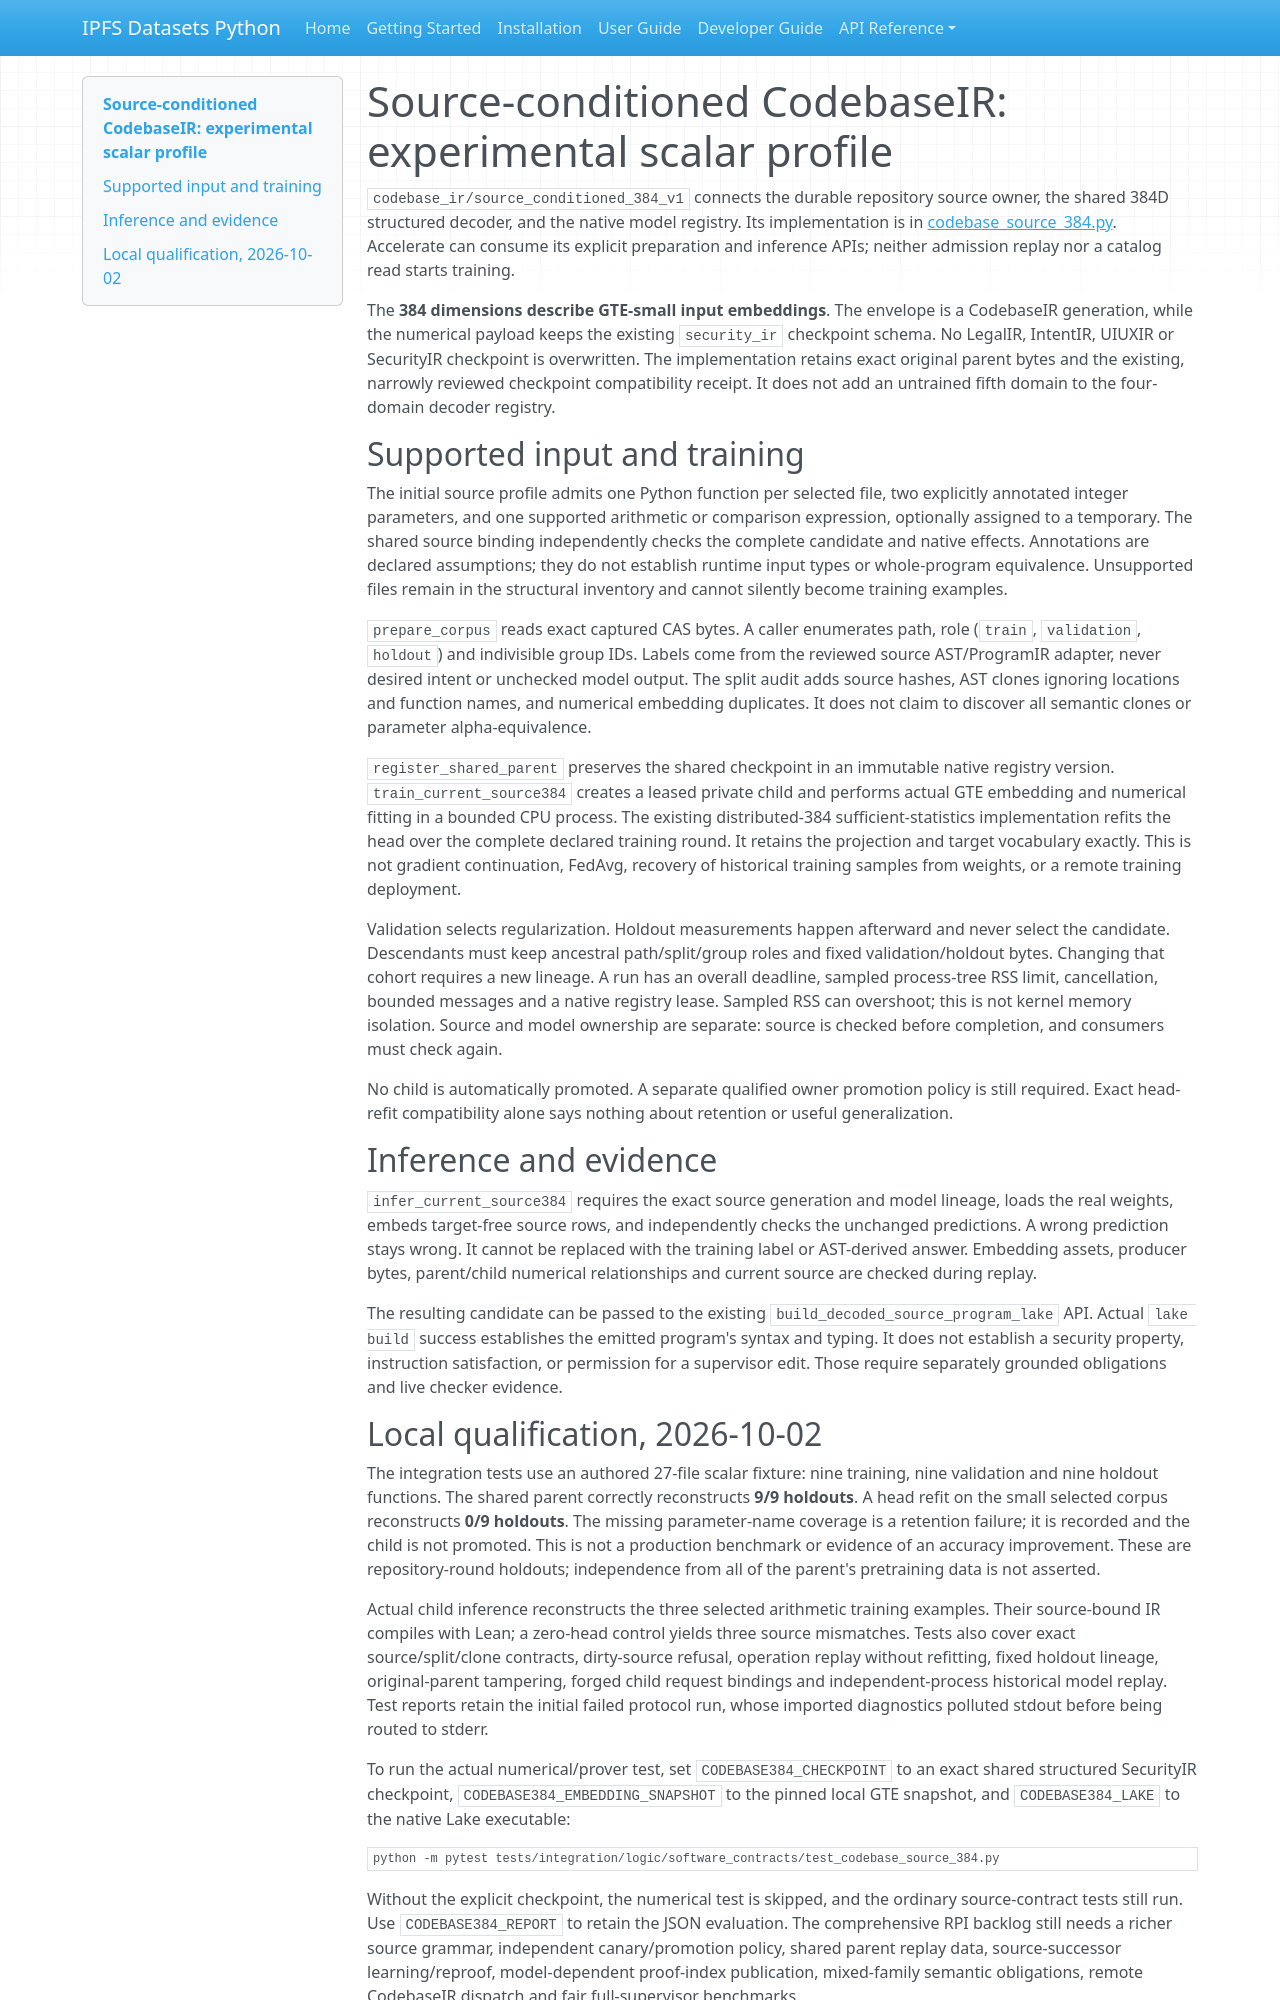

repository: endomorphosis/ipfs_datasets_py · page: autoencoders/codebase_source384/index.html · generator: mkdocs

# Source-conditioned CodebaseIR: experimental scalar profile

`codebase_ir/source_conditioned_384_v1` connects the durable repository source
owner, the shared 384D structured decoder, and the native model registry. Its
implementation is in
[codebase_source_384.py](../../ipfs_datasets_py/logic/software_contracts/codebase_source_384.py).
Accelerate can consume its explicit preparation and inference APIs; neither
admission replay nor a catalog read starts training.

The **384 dimensions describe GTE-small input embeddings**. The envelope is a
CodebaseIR generation, while the numerical payload keeps the existing
`security_ir` checkpoint schema. No LegalIR, IntentIR, UIUXIR or SecurityIR
checkpoint is overwritten. The implementation retains exact original parent
bytes and the existing, narrowly reviewed checkpoint compatibility receipt.
It does not add an untrained fifth domain to the four-domain decoder registry.

## Supported input and training

The initial source profile admits one Python function per selected file, two
explicitly annotated integer parameters, and one supported arithmetic or
comparison expression, optionally assigned to a temporary. The shared source
binding independently checks the complete candidate and native effects.
Annotations are declared assumptions; they do not establish runtime input types
or whole-program equivalence. Unsupported files remain in the structural
inventory and cannot silently become training examples.

`prepare_corpus` reads exact captured CAS bytes. A caller enumerates path, role
(`train`, `validation`, `holdout`) and indivisible group IDs. Labels come from
the reviewed source AST/ProgramIR adapter, never desired intent or unchecked
model output. The split audit adds source hashes, AST clones ignoring locations
and function names, and numerical embedding duplicates. It does not claim to
discover all semantic clones or parameter alpha-equivalence.

`register_shared_parent` preserves the shared checkpoint in an immutable native
registry version. `train_current_source384` creates a leased private child and
performs actual GTE embedding and numerical fitting in a bounded CPU process.
The existing distributed-384 sufficient-statistics implementation refits the
head over the complete declared training round. It retains the projection and
target vocabulary exactly. This is not gradient continuation, FedAvg, recovery
of historical training samples from weights, or a remote training deployment.

Validation selects regularization. Holdout measurements happen afterward and
never select the candidate. Descendants must keep ancestral path/split/group
roles and fixed validation/holdout bytes. Changing that cohort requires a new
lineage. A run has an overall deadline, sampled process-tree RSS limit,
cancellation, bounded messages and a native registry lease. Sampled RSS can
overshoot; this is not kernel memory isolation. Source and model ownership are
separate: source is checked before completion, and consumers must check again.

No child is automatically promoted. A separate qualified owner promotion policy
is still required. Exact head-refit compatibility alone says nothing about
retention or useful generalization.

## Inference and evidence

`infer_current_source384` requires the exact source generation and model lineage,
loads the real weights, embeds target-free source rows, and independently checks
the unchanged predictions. A wrong prediction stays wrong. It cannot be replaced
with the training label or AST-derived answer. Embedding assets, producer bytes,
parent/child numerical relationships and current source are checked during replay.

The resulting candidate can be passed to the existing
`build_decoded_source_program_lake` API. Actual `lake build` success establishes
the emitted program's syntax and typing. It does not establish a security
property, instruction satisfaction, or permission for a supervisor edit.
Those require separately grounded obligations and live checker evidence.
